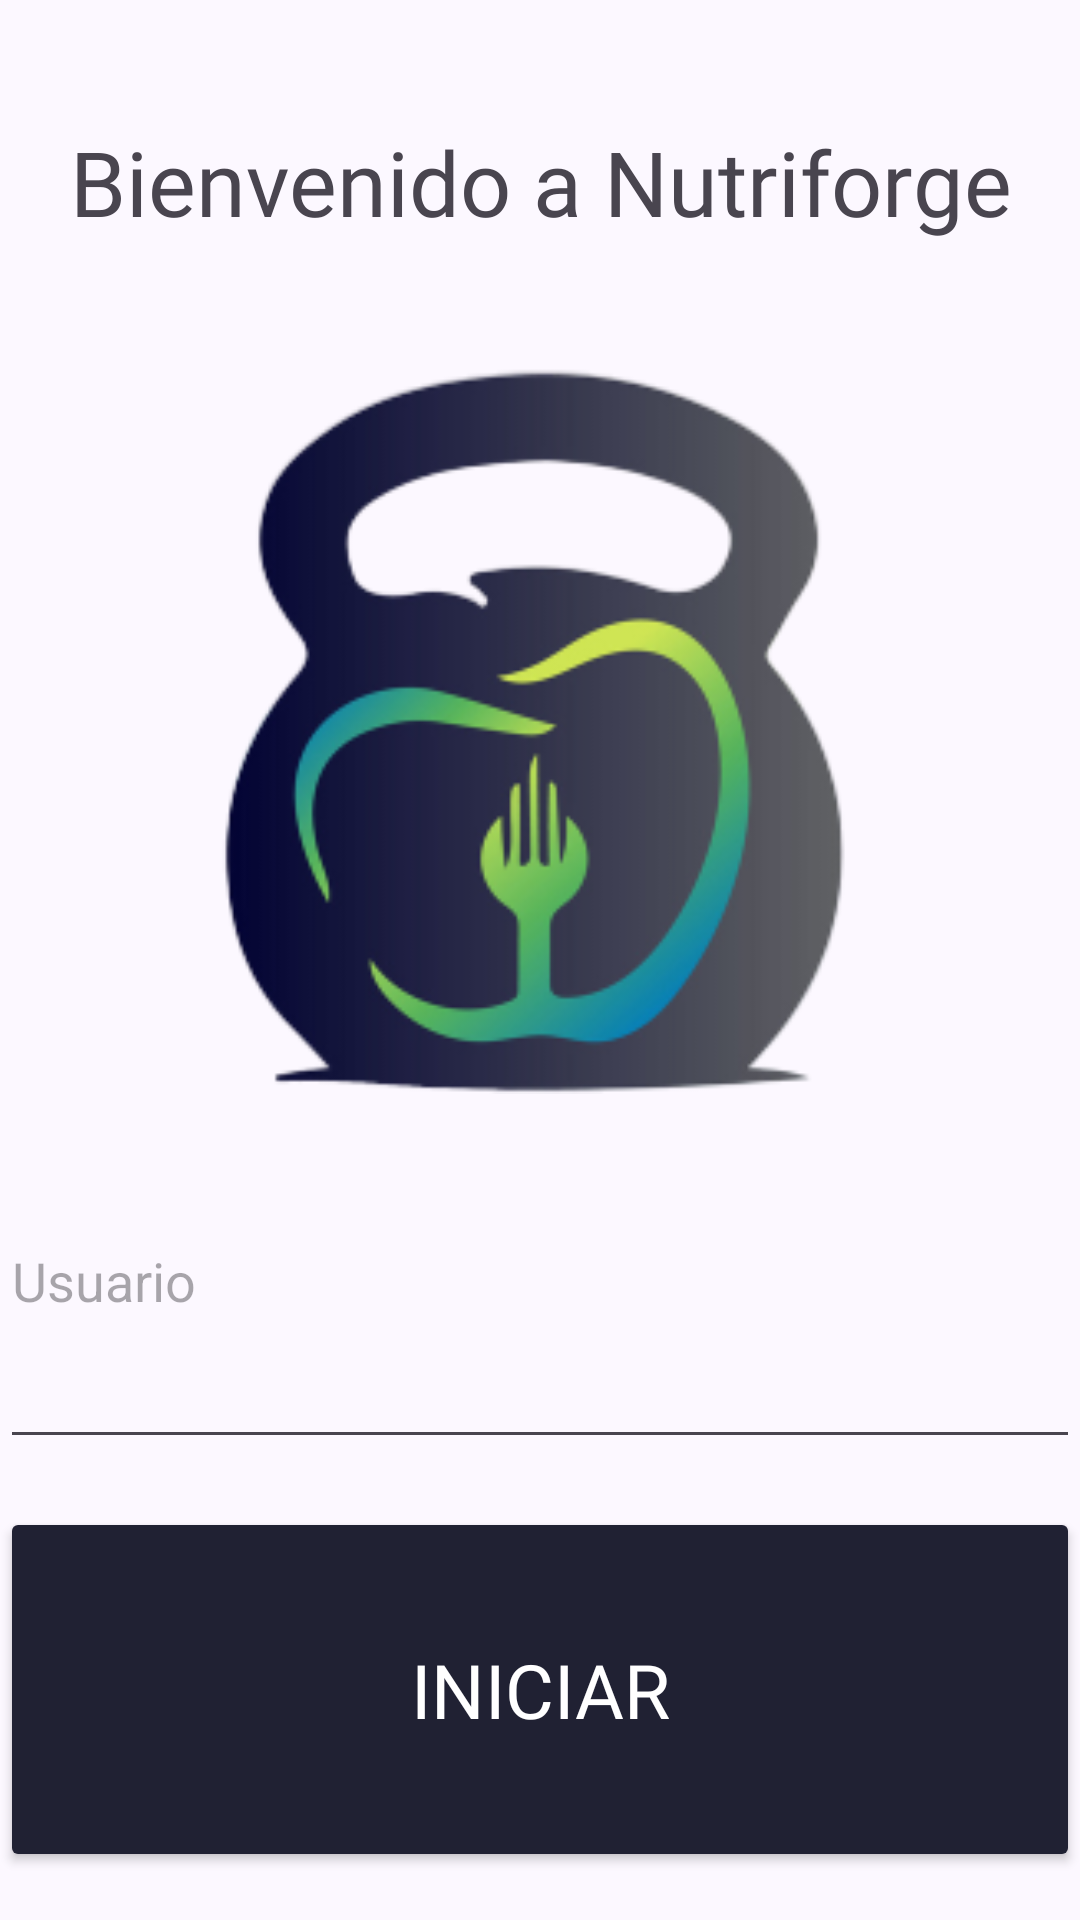

Layout XML and referenced resources for this Android screen:
<!-- AndroidManifest.xml: application theme AppTheme.Light -->
<!-- res/layout/fragment_login.xml -->
<?xml version="1.0" encoding="utf-8"?>
<androidx.constraintlayout.widget.ConstraintLayout xmlns:android="http://schemas.android.com/apk/res/android"
    xmlns:app="http://schemas.android.com/apk/res-auto"
    xmlns:tools="http://schemas.android.com/tools"
    android:layout_width="match_parent"
    android:layout_height="match_parent"
    tools:context=".MainActivity">

    <LinearLayout
        android:layout_width="match_parent"
        android:layout_height="match_parent"
        android:orientation="vertical">


        <TextView
            style="@style/CustomTitle"
            android:layout_width="match_parent"
            android:layout_height="0dp"
            android:layout_weight="20"
            android:text="@string/titulo"
            app:layout_constraintBottom_toBottomOf="parent"
            app:layout_constraintEnd_toEndOf="parent"
            app:layout_constraintStart_toStartOf="parent"
            app:layout_constraintTop_toTopOf="parent"
           />

        
        <ImageView
            android:layout_width="match_parent"
            android:layout_height="0dp"
            android:layout_weight="40"
            android:src="@drawable/icono"

            />

        
        <EditText
            android:id="@+id/editText"
            android:layout_width="match_parent"
            android:layout_height="0dp"
            android:layout_weight="20"
            android:hint="@string/hint"/>

        
        <Button
            android:id="@+id/button1"
            android:layout_width="match_parent"
            android:layout_height="0dp"
            android:layout_weight="20"
            android:text="@string/iniciar"
            style="@style/CustomButton"
            />

    </LinearLayout>

</androidx.constraintlayout.widget.ConstraintLayout>
<!-- resources referenced by this layout -->
<resources>
  <string name="hint">Usuario</string>
  <string name="iniciar">Iniciar</string>
  <string name="titulo">Bienvenido a Nutriforge</string>
  <style name="CustomButton">
          <item name="android:layout_width">match_parent</item>
          <item name="android:layout_height">wrap_content</item>
          <item name="android:textSize">25sp</item>
          <item name="android:textColor">#FFFFFF</item>
          <item name="android:padding">16dp</item>
          <item name="android:layout_marginTop">16dp</item>
          <item name="android:layout_marginBottom">16dp</item>
          <item name="android:fontFamily">@font/roboto_black</item>
          <item name="android:backgroundTint">@color/md_theme_secondary_highContrast</item> 
      </style>
  <style name="CustomTitle">
          <item name="android:layout_width">match_parent</item>
          <item name="android:layout_height">wrap_content</item>
          <item name="android:textSize">30sp</item>
          <item name="android:gravity">center</item>
          <item name="android:fontFamily">@font/roboto_bold</item>
          <item name="android:lineSpacingExtra">15sp</item> 
      </style>
  <color name="md_theme_secondary_highContrast">#202133</color>
  <color name="md_theme_primary">#575992</color>
  <color name="md_theme_onPrimary">#FFFFFF</color>
  <color name="md_theme_primaryContainer">#E1E0FF</color>
  <color name="md_theme_onPrimaryContainer">#13144B</color>
  <color name="md_theme_secondary">#5D5C72</color>
  <color name="md_theme_onSecondary">#FFFFFF</color>
  <color name="md_theme_secondaryContainer">#E2E0F9</color>
  <color name="md_theme_onSecondaryContainer">#191A2C</color>
  <color name="md_theme_tertiary">#79536A</color>
  <color name="md_theme_onTertiary">#FFFFFF</color>
  <color name="md_theme_tertiaryContainer">#FFD8EC</color>
  <color name="md_theme_onTertiaryContainer">#2E1125</color>
  <color name="md_theme_error">#BA1A1A</color>
  <color name="md_theme_onError">#FFFFFF</color>
  <color name="md_theme_errorContainer">#FFDAD6</color>
  <color name="md_theme_onErrorContainer">#410002</color>
  <color name="md_theme_background">#FCF8FF</color>
  <color name="md_theme_onBackground">#1B1B21</color>
  <color name="md_theme_surface">#FCF8FF</color>
  <color name="md_theme_onSurface">#1B1B21</color>
  <color name="md_theme_surfaceVariant">#E4E1EC</color>
  <color name="md_theme_onSurfaceVariant">#46464F</color>
  <color name="md_theme_outline">#777680</color>
  <color name="md_theme_outlineVariant">#C8C5D0</color>
  <color name="md_theme_inverseSurface">#303036</color>
  <color name="md_theme_inverseOnSurface">#F3EFF7</color>
  <color name="md_theme_inversePrimary">#C0C1FF</color>
  <color name="md_theme_primaryFixed">#E1E0FF</color>
  <color name="md_theme_onPrimaryFixed">#13144B</color>
  <color name="md_theme_primaryFixedDim">#C0C1FF</color>
  <color name="md_theme_onPrimaryFixedVariant">#3F4178</color>
  <color name="md_theme_secondaryFixed">#E2E0F9</color>
  <color name="md_theme_onSecondaryFixed">#191A2C</color>
  <color name="md_theme_secondaryFixedDim">#C6C4DD</color>
  <color name="md_theme_onSecondaryFixedVariant">#454559</color>
  <color name="md_theme_tertiaryFixed">#FFD8EC</color>
  <color name="md_theme_onTertiaryFixed">#2E1125</color>
  <color name="md_theme_tertiaryFixedDim">#E9B9D3</color>
  <color name="md_theme_onTertiaryFixedVariant">#5F3C51</color>
  <color name="md_theme_surfaceDim">#DCD9E0</color>
  <color name="md_theme_surfaceBright">#FCF8FF</color>
  <color name="md_theme_surfaceContainerLowest">#FFFFFF</color>
  <color name="md_theme_surfaceContainerLow">#F6F2FA</color>
  <color name="md_theme_surfaceContainer">#F0ECF4</color>
  <color name="md_theme_surfaceContainerHigh">#EAE7EF</color>
  <color name="md_theme_surfaceContainerHighest">#E4E1E9</color>
</resources>
